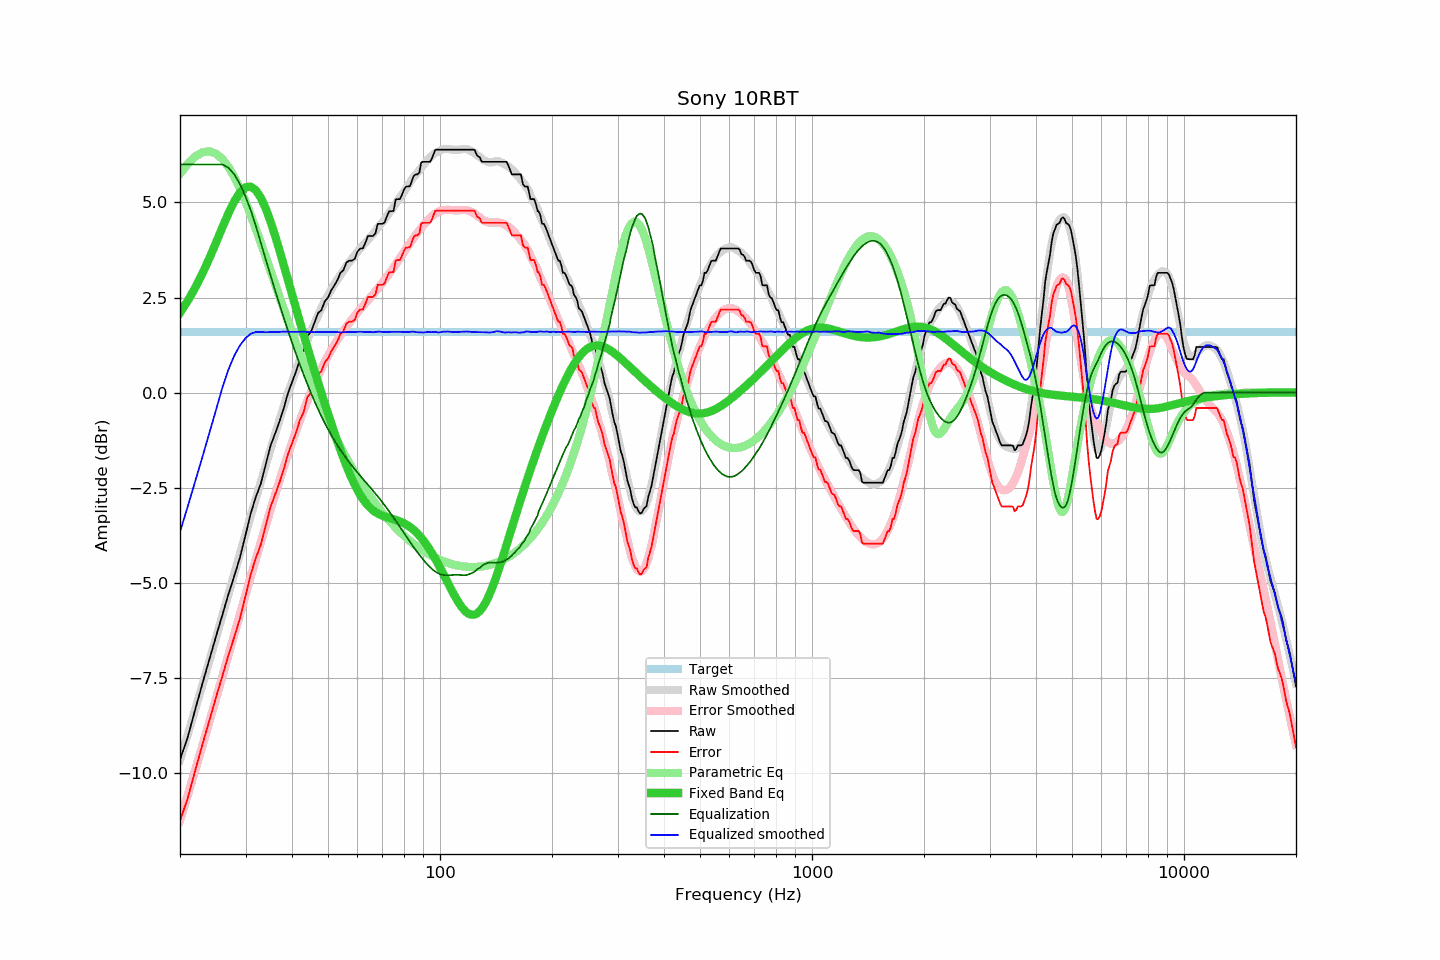

Data behind this chart, as committed beside it:
frequency, raw, error, smoothed, error_smoothed, equalization, parametric_eq, equalized_raw, equalized_smoothed, target
20, -9.66, -11.27, -9.67, -11.26, 6.00, 2.10, -3.66, -3.67, 1.60
21, -9.05, -10.66, -8.98, -10.58, 6.00, 2.42, -3.05, -2.98, 1.60
22, -8.32, -9.93, -8.32, -9.92, 6.00, 2.77, -2.32, -2.32, 1.60
23, -7.64, -9.25, -7.68, -9.28, 6.00, 3.14, -1.64, -1.68, 1.60
24, -7.01, -8.62, -7.06, -8.65, 6.00, 3.54, -1.01, -1.06, 1.60
25, -6.41, -8.02, -6.45, -8.05, 6.00, 3.95, -0.41, -0.45, 1.60
26, -5.85, -7.46, -5.87, -7.47, 6.00, 4.35, 0.15, 0.13, 1.60
27, -5.30, -6.91, -5.31, -6.90, 5.91, 4.72, 0.61, 0.61, 1.60
28, -4.82, -6.43, -4.76, -6.36, 5.74, 5.03, 0.92, 0.98, 1.60
29, -4.33, -5.94, -4.23, -5.83, 5.48, 5.27, 1.15, 1.24, 1.60
30, -3.75, -5.36, -3.73, -5.33, 5.16, 5.40, 1.41, 1.43, 1.60
31, -3.17, -4.78, -3.24, -4.84, 4.79, 5.42, 1.62, 1.55, 1.60
32, -2.74, -4.35, -2.78, -4.38, 4.38, 5.32, 1.63, 1.59, 1.60
33, -2.39, -4.00, -2.34, -3.93, 3.93, 5.12, 1.54, 1.59, 1.60
34, -1.89, -3.50, -1.91, -3.50, 3.50, 4.84, 1.61, 1.59, 1.60
35, -1.41, -3.02, -1.50, -3.09, 3.09, 4.51, 1.68, 1.59, 1.60
36, -1.09, -2.70, -1.10, -2.70, 2.70, 4.14, 1.61, 1.59, 1.60
37, -0.77, -2.38, -0.73, -2.33, 2.33, 3.75, 1.56, 1.60, 1.60
38, -0.42, -2.03, -0.37, -1.97, 1.97, 3.36, 1.55, 1.60, 1.60
39, -0.02, -1.63, -0.03, -1.63, 1.63, 2.97, 1.61, 1.60, 1.60
40, 0.27, -1.34, 0.28, -1.32, 1.32, 2.59, 1.59, 1.60, 1.60
41, 0.55, -1.06, 0.58, -1.02, 1.02, 2.22, 1.57, 1.60, 1.60
42, 0.88, -0.73, 0.87, -0.73, 0.73, 1.86, 1.61, 1.60, 1.60
43, 1.09, -0.52, 1.13, -0.47, 0.47, 1.52, 1.56, 1.60, 1.60
44, 1.49, -0.12, 1.37, -0.22, 0.22, 1.19, 1.71, 1.59, 1.60
45, 1.60, -0.01, 1.60, 0.01, -0.01, 0.87, 1.58, 1.59, 1.60
46, 1.85, 0.24, 1.82, 0.23, -0.23, 0.57, 1.62, 1.59, 1.60
47, 2.09, 0.48, 2.03, 0.44, -0.44, 0.27, 1.65, 1.59, 1.60
48, 2.17, 0.56, 2.22, 0.63, -0.63, -0.01, 1.54, 1.60, 1.60
49, 2.40, 0.79, 2.40, 0.80, -0.80, -0.29, 1.60, 1.60, 1.60
50, 2.50, 0.89, 2.56, 0.97, -0.97, -0.56, 1.53, 1.60, 1.60
51, 2.69, 1.08, 2.71, 1.12, -1.12, -0.81, 1.57, 1.59, 1.60
52, 2.82, 1.21, 2.85, 1.26, -1.26, -1.06, 1.56, 1.60, 1.60
53, 2.96, 1.35, 2.98, 1.39, -1.39, -1.29, 1.57, 1.59, 1.60
54, 3.15, 1.54, 3.09, 1.51, -1.51, -1.51, 1.64, 1.58, 1.60
55, 3.22, 1.61, 3.21, 1.62, -1.62, -1.72, 1.60, 1.59, 1.60
56, 3.42, 1.81, 3.32, 1.73, -1.73, -1.92, 1.69, 1.59, 1.60
57, 3.47, 1.86, 3.43, 1.83, -1.83, -2.11, 1.64, 1.60, 1.60
58, 3.47, 1.86, 3.52, 1.93, -1.93, -2.27, 1.54, 1.59, 1.60
59, 3.52, 1.91, 3.61, 2.02, -2.02, -2.43, 1.50, 1.59, 1.60
60, 3.71, 2.10, 3.70, 2.11, -2.11, -2.57, 1.60, 1.60, 1.60
61, 3.79, 2.18, 3.79, 2.19, -2.19, -2.69, 1.60, 1.60, 1.60
62, 3.79, 2.18, 3.87, 2.27, -2.27, -2.80, 1.52, 1.60, 1.60
63, 3.94, 2.33, 3.94, 2.35, -2.35, -2.89, 1.59, 1.59, 1.60
64, 4.12, 2.51, 4.02, 2.42, -2.42, -2.97, 1.70, 1.59, 1.60
65, 4.12, 2.51, 4.10, 2.50, -2.50, -3.04, 1.62, 1.60, 1.60
66, 4.12, 2.51, 4.16, 2.58, -2.58, -3.10, 1.54, 1.59, 1.60
67, 4.18, 2.57, 4.25, 2.65, -2.65, -3.14, 1.52, 1.59, 1.60
68, 4.44, 2.83, 4.33, 2.73, -2.73, -3.18, 1.71, 1.60, 1.60
69, 4.44, 2.83, 4.41, 2.81, -2.81, -3.21, 1.63, 1.60, 1.60
70, 4.44, 2.83, 4.48, 2.89, -2.89, -3.24, 1.55, 1.59, 1.60
71, 4.48, 2.87, 4.56, 2.97, -2.97, -3.26, 1.51, 1.59, 1.60
72, 4.64, 3.03, 4.64, 3.05, -3.05, -3.28, 1.59, 1.60, 1.60
73, 4.77, 3.16, 4.72, 3.13, -3.13, -3.30, 1.64, 1.60, 1.60
74, 4.77, 3.16, 4.80, 3.21, -3.21, -3.31, 1.56, 1.60, 1.60
75, 4.78, 3.17, 4.89, 3.29, -3.29, -3.33, 1.49, 1.60, 1.60
76, 5.08, 3.47, 4.97, 3.37, -3.37, -3.35, 1.71, 1.60, 1.60
77, 5.09, 3.48, 5.05, 3.45, -3.45, -3.37, 1.64, 1.60, 1.60
78, 5.09, 3.48, 5.13, 3.53, -3.53, -3.39, 1.56, 1.60, 1.60
79, 5.20, 3.59, 5.20, 3.61, -3.61, -3.41, 1.59, 1.59, 1.60
... 553 more rows
